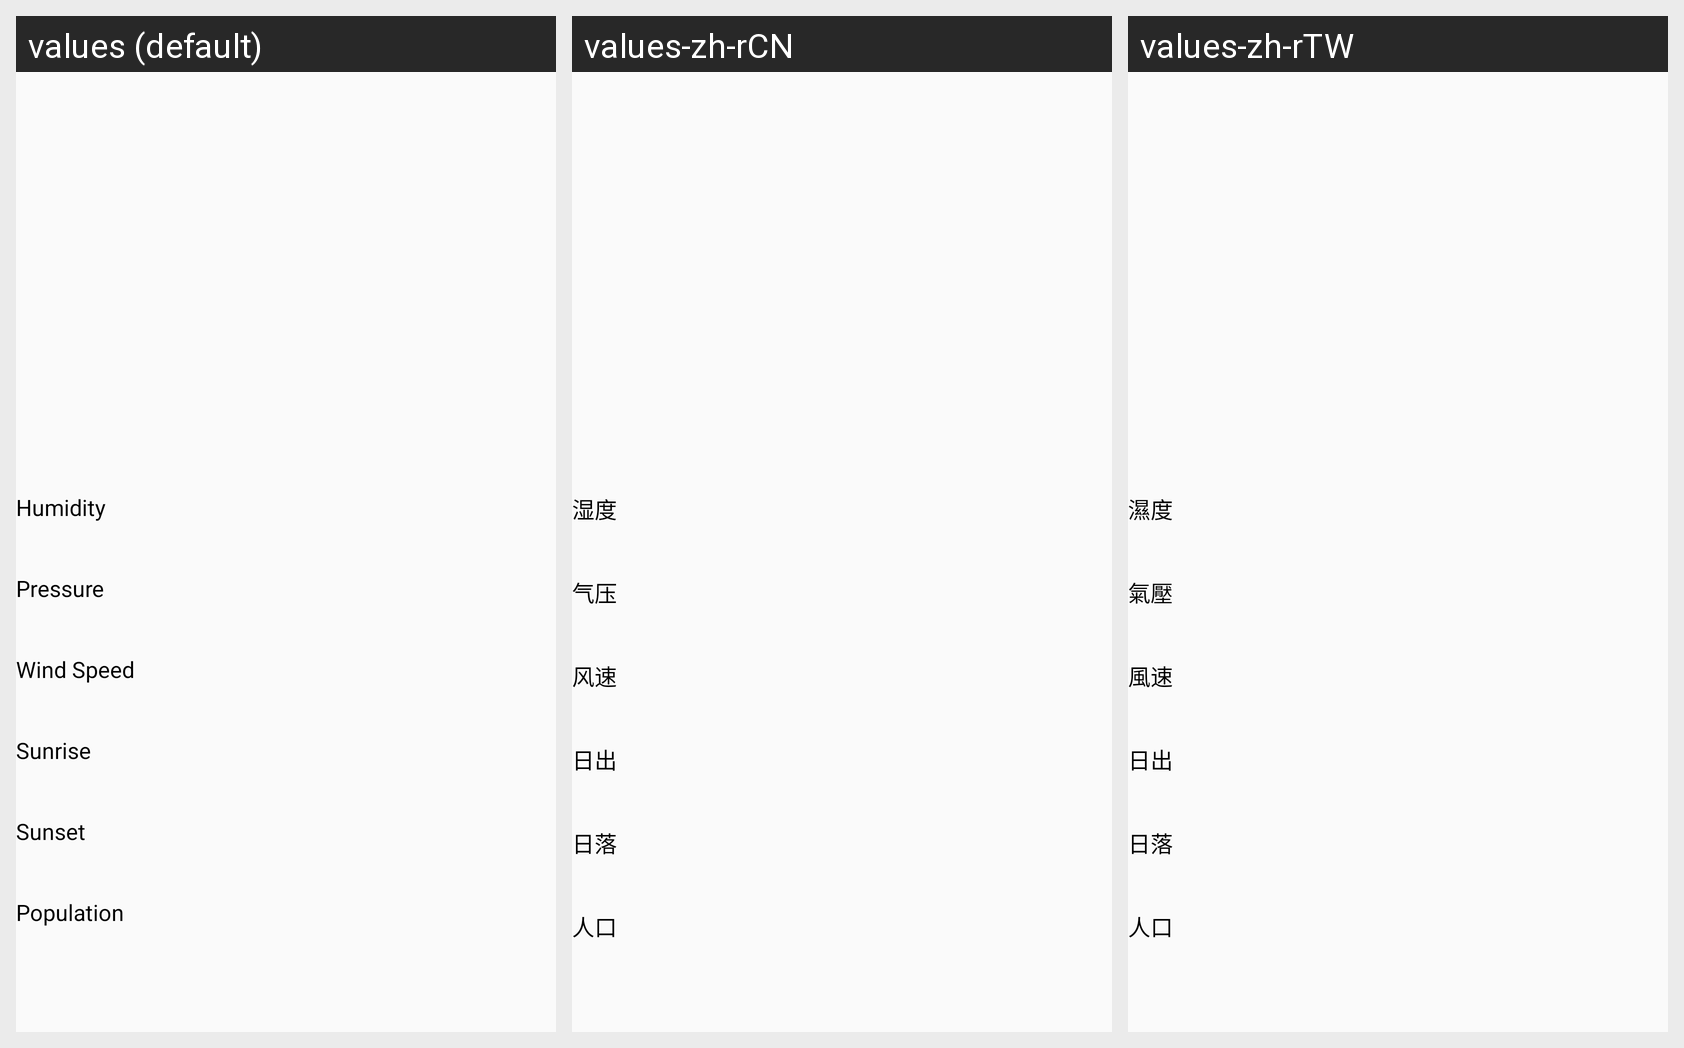

Translations of the strings shown on this Android screen, per locale in the grid:
Android screen res/layout/activity_detail.xml rendered under 3 locales, left to right: values (default), values-zh-rCN, values-zh-rTW. Device: Nexus 5 (rendered at 1080×1920; each locale shown at half size, 540×960, under a caption strip naming it); theme AppTheme.
Strings drawn on this screen, with the default value and each locale's value (text and hints the layout hard-codes appear in the picture but are not listed):

detail_humidity_label
  values: Humidity
  values-zh-rCN: 湿度
  values-zh-rTW: 濕度

detail_pressure_label
  values: Pressure
  values-zh-rCN: 气压
  values-zh-rTW: 氣壓

detail_wind_speed_label
  values: Wind Speed
  values-zh-rCN: 风速
  values-zh-rTW: 風速

detail_sunrise_label
  values: Sunrise
  values-zh-rCN: 日出
  values-zh-rTW: 日出

detail_sunset_label
  values: Sunset
  values-zh-rCN: 日落
  values-zh-rTW: 日落

detail_population_label
  values: Population
  values-zh-rCN: 人口
  values-zh-rTW: 人口
